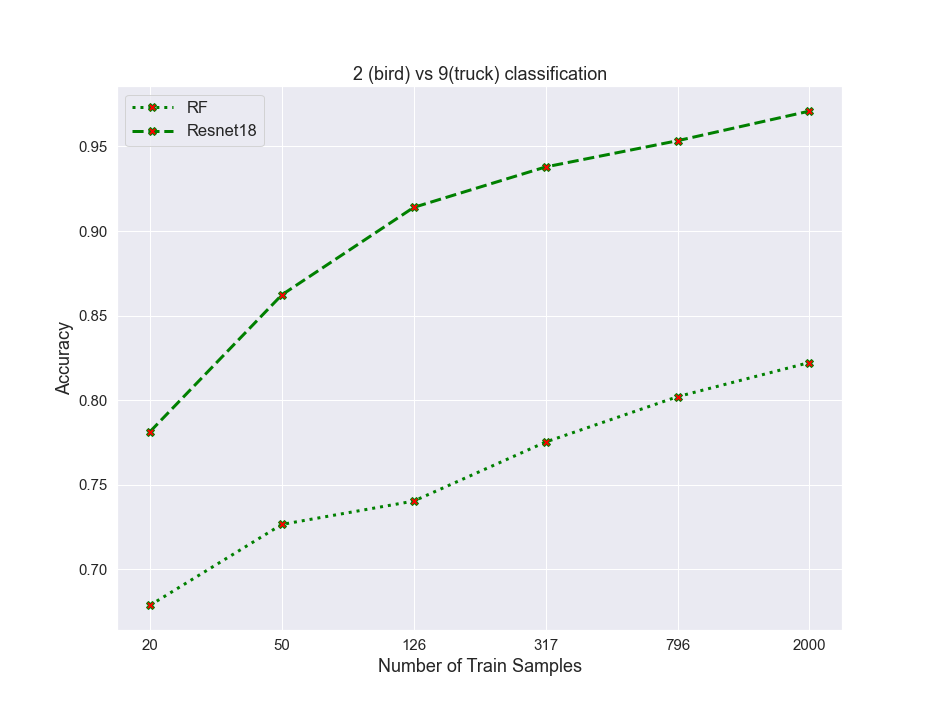

The data file committed next to this chart (first rows):
algos, 0, 1, 2, 3, 4, 5
RF, 0.6788, 0.7266, 0.7404, 0.7753, 0.8021, 0.8223
resnet, 0.7814, 0.8623, 0.914, 0.9379, 0.9534, 0.9709
